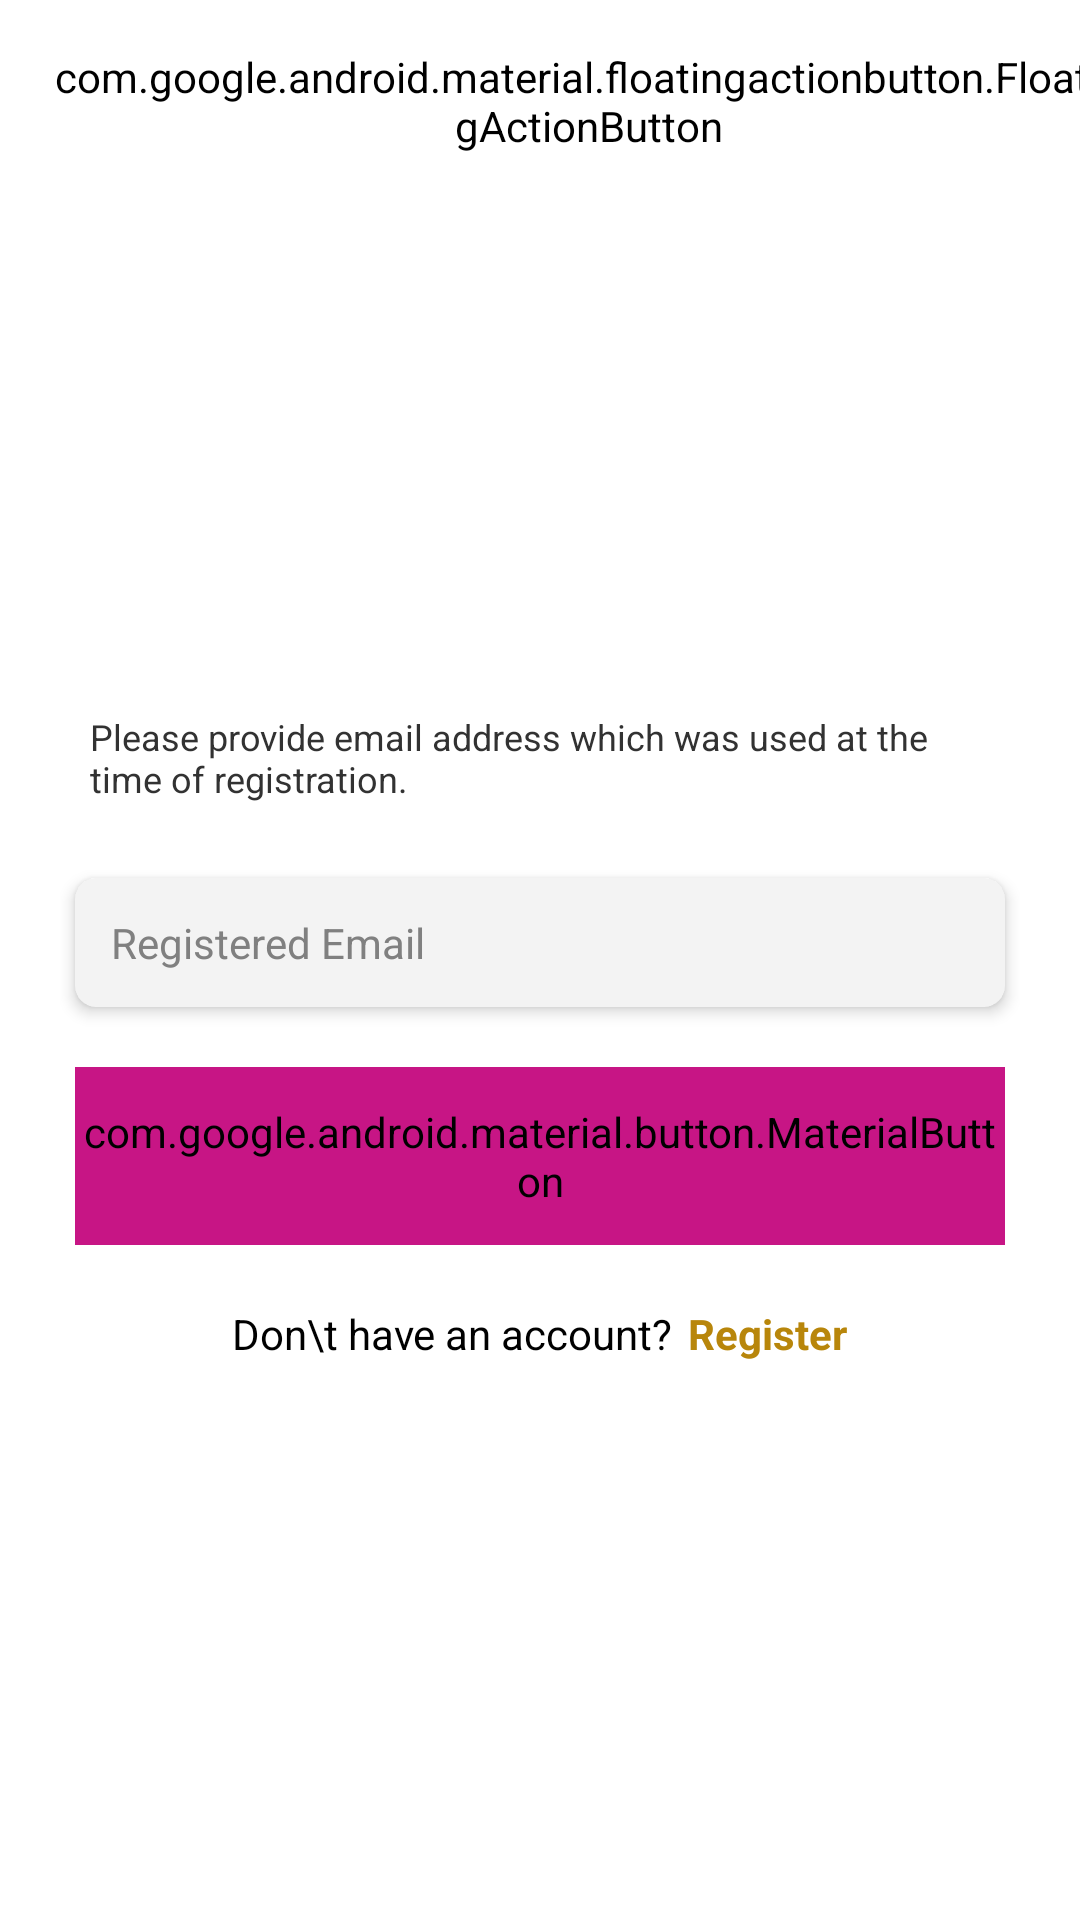

Reconstruct the res/layout file that produces this screen, plus the resources it refers to.
<!-- AndroidManifest.xml: application theme android:Theme.Holo.Light -->
<!-- res/layout/activity_reset_password.xml -->
<?xml version="1.0" encoding="utf-8"?>
<androidx.constraintlayout.widget.ConstraintLayout xmlns:android="http://schemas.android.com/apk/res/android"
    xmlns:app="http://schemas.android.com/apk/res-auto"
    xmlns:tools="http://schemas.android.com/tools"
    android:layout_width="match_parent"
    android:layout_height="match_parent"
    tools:context=".ResetPasswordActivity">

    <com.google.android.material.floatingactionbutton.FloatingActionButton
        android:id="@+id/floatingActionButton2"
        android:layout_width="wrap_content"
        android:layout_height="wrap_content"
        app:fabSize="mini"
        android:layout_marginStart="16dp"
        android:layout_marginTop="16dp"
        android:backgroundTint="@color/white"
        android:src="@drawable/back"
        app:layout_constraintStart_toStartOf="parent"
        app:layout_constraintTop_toTopOf="parent" />

    <LinearLayout
        android:layout_width="match_parent"
        android:layout_height="wrap_content"
        app:layout_constraintBottom_toBottomOf="parent"
        android:layout_marginHorizontal="20dp"
        app:layout_constraintEnd_toEndOf="parent"
        android:orientation="vertical"
        app:layout_constraintStart_toStartOf="parent"
        app:layout_constraintTop_toBottomOf="@+id/floatingActionButton2" >

        <com.google.android.material.textview.MaterialTextView
            android:layout_width="wrap_content"
            android:layout_height="wrap_content"
            android:layout_marginHorizontal="10dp"
            android:layout_marginBottom="20dp"
            android:text="Please provide email address which was used at the time of registration."
            android:textSize="12sp"/>

        <androidx.cardview.widget.CardView
            android:layout_width="match_parent"
            android:layout_height="wrap_content"
            app:cardCornerRadius="7dp"
            app:cardElevation="3dp"
            android:layout_margin="5dp">

            <EditText
                android:layout_width="match_parent"
                android:layout_height="wrap_content"
                android:drawableLeft="@drawable/baseline_attach_email_24"
                android:background="@null"
                android:drawablePadding="7dp"
                android:drawableTint="@color/Black"
                android:textSize="14sp"
                android:gravity="center_vertical"
                android:padding="12dp"
                android:singleLine="true"
                android:textColor="@color/Black"
                android:inputType="textEmailAddress"
                android:hint="Registered Email"/>

        </androidx.cardview.widget.CardView>


        <com.google.android.material.button.MaterialButton
            android:layout_width="match_parent"
            android:layout_height="wrap_content"
            android:text="Send Reset Link"
            android:paddingVertical="12dp"
            android:letterSpacing="0.02"
            android:layout_marginHorizontal="5dp"
            android:layout_marginTop="15dp"
            app:cornerRadius="10dp"
            android:textSize="14sp"
            android:backgroundTint="@color/MediumVioletRed"/>



        <LinearLayout
            android:layout_marginTop="20dp"
            android:layout_gravity="center"
            android:layout_width="wrap_content"
            android:layout_height="wrap_content"
            android:orientation="horizontal">

            <TextView
                android:layout_width="wrap_content"
                android:text="Don\t have an account?"
                android:textColor="@color/Black"
                android:layout_height="wrap_content"/>

            <TextView
                android:layout_marginStart="5dp"
                android:layout_width="wrap_content"
                android:text="Register"
                android:textStyle="bold"
                android:textColor="@color/DarkGoldenrod"
                android:layout_height="wrap_content"/>

        </LinearLayout>

    </LinearLayout>
</androidx.constraintlayout.widget.ConstraintLayout>
<!-- resources referenced by this layout -->
<resources>
  <color name="Black">#000000</color>
  <color name="DarkGoldenrod">#B8860B</color>
  <color name="MediumVioletRed">#C71585</color>
  <color name="white">#FFFFFFFF</color>
  <!-- drawable back (drawable) -->
  <vector xmlns:android="http://schemas.android.com/apk/res/android"
      android:width="860dp"
      android:height="444dp"
      android:viewportWidth="860"
      android:viewportHeight="444">
    <path
        android:pathData="M372.7,42c-2,0.6 -5.6,1.9 -8,3.1 -2.8,1.4 -32,29.9 -91.4,89.2 -48,48 -87.3,87.6 -87.3,88.2 0,0.6 39.5,40.4 87.8,88.6 97.8,97.6 91.6,92.2 105.7,92.3 8.5,-0 16,-3.1 21.8,-9 6,-6 8,-10.7 8.5,-19.9 0.8,-14.7 3,-11.9 -55.2,-70.2l-51,-51.3 174.9,-0.2 175,-0.3 4.3,-2.3c5.8,-3.1 11.3,-8.8 14.2,-14.7 3.4,-7.1 3.4,-18.9 0,-26 -2.9,-5.9 -8.4,-11.6 -14.2,-14.7l-4.3,-2.3 -175,-0.3 -174.9,-0.2 51,-51.3c58.2,-58.3 56,-55.5 55.2,-70.2 -0.5,-9.2 -2.5,-13.9 -8.5,-19.9 -7,-7.2 -19.4,-10.9 -28.6,-8.6z"
        android:fillColor="#000000"
        android:strokeColor="#00000000"/>
  </vector>
</resources>
